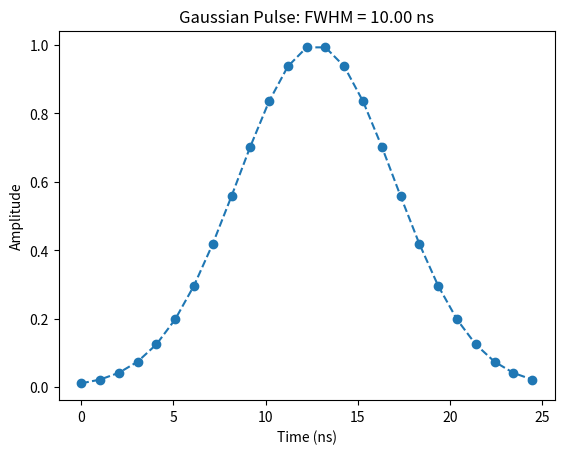
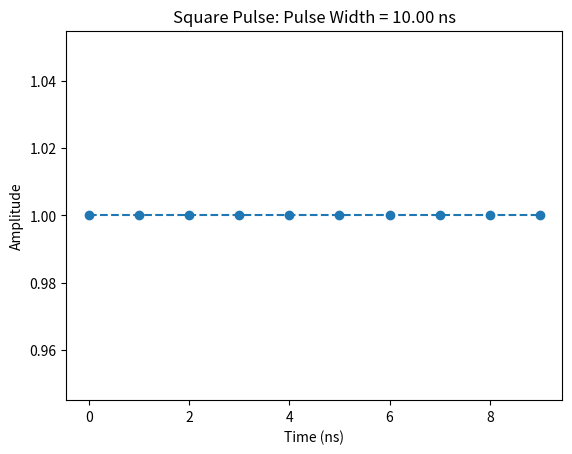
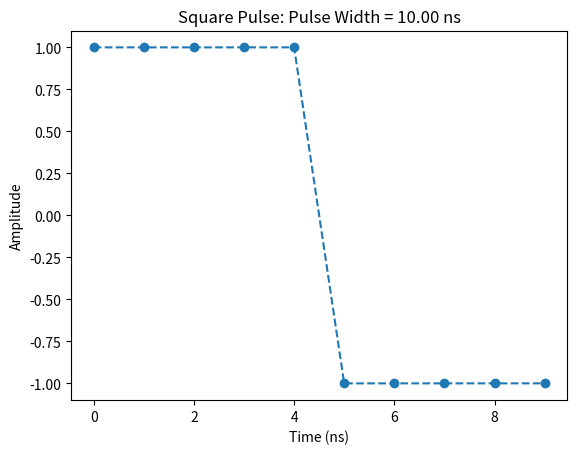
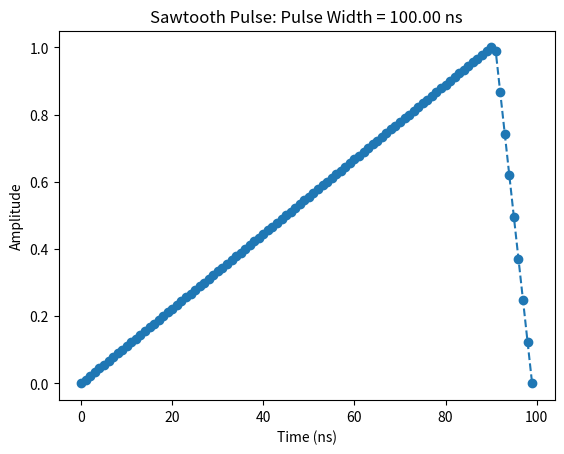
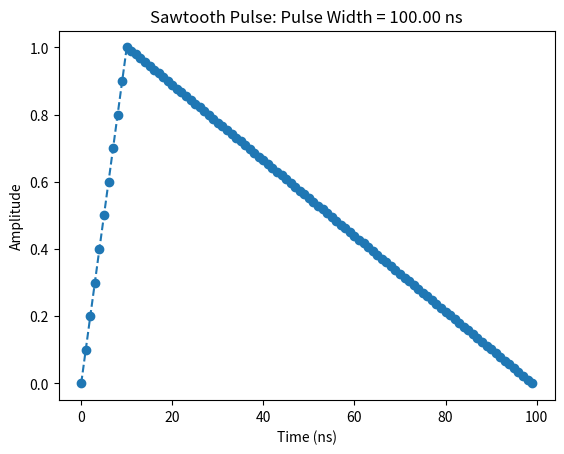
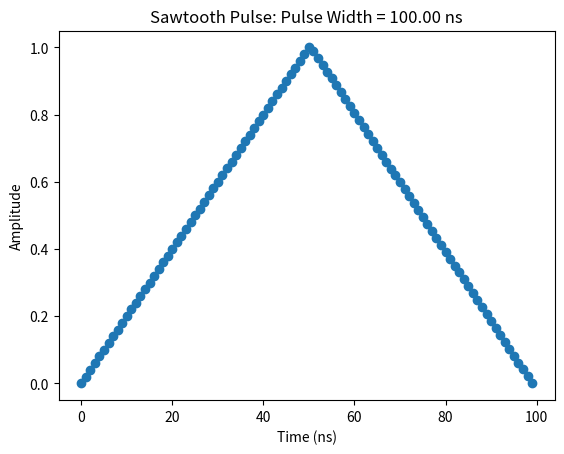
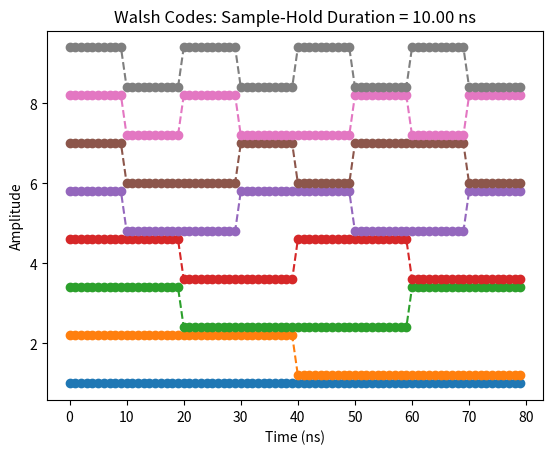

Write the Python code that produced these figures, in order.
import numpy as np
import matplotlib.pyplot as plt
from numpy.typing import NDArray


def gauss_pulse(FWHM: float, sample_rate: int = 1e9, 
                plot: bool = False):
    """
    Generate a Gaussian pulse waveform.

    Parameters
    ----------
    FWHM : float
        Full Width at Half Maximum (FWHM) of the Gaussian pulse in seconds.
    sample_rate : float, optional, default=1e9
        Sampling rate in samples per second (Hz). Determines the resolution of the pulse.
    plot : bool, optional, default=False
        If True, plot the Gaussian pulse automatically.

    Returns
    -------
    pulse_width : float
        Total duration of the generated pulse in seconds (6*STD).
    t : numpy.ndarray
        Array of time points in seconds corresponding to the pulse.
    sig : numpy.ndarray
        Array of normalized Gaussian pulse amplitudes (peak ~ 1).

    Notes
    -----
    - The standard deviation of the Gaussian is computed as STD = FWHM / sqrt(8 * ln(2)).
    - The pulse duration is taken as 6*STD to ensure the pulse decays near zero at the edges.
    - The total number of samples is rounded to the nearest integer.

    Example
    -------
    >>> pulse_width, t, pulse = gauss_pulse(FWHM=5e-9, sample_rate=int(1e9), plot=True)
    """
    STD = FWHM / np.sqrt(8 * np.log(2))
    pulse_width = 6 * STD

    tot_sample = int(round(sample_rate * pulse_width))
    t = np.linspace(0, pulse_width, tot_sample, endpoint=False)
    sig = np.exp(-(t - 0.5 * pulse_width) ** 2 / (2 * STD ** 2))

    if plot:
        plt.figure()
        plt.plot(t * 1e9, sig, marker='o', linestyle='--')
        plt.xlabel("Time (ns)")
        plt.ylabel("Amplitude")
        plt.title(f"Gaussian Pulse: FWHM = {FWHM * 1e9:.2f} ns")
        

    return pulse_width, t, sig


def square_pulse(PW: float, type: str, sample_rate: int = 1e9,
                plot: bool = False):
    """
    Generate a unipolar or bipolar square pulse waveform.

    Parameters
    ----------
    PW : float
        Pulse width in seconds.
    type : str
        Type of square pulse. Must be either "unipolar" or "bipolar".
        - "unipolar" → amplitude remains constant at +1.
        - "bipolar" → amplitude alternates between +1 and -1.
    sample_rate : float, optional, default=1e9
        Sampling rate in samples per second (Hz).
    plot : bool, optional, default=False
        If True, plot the generated pulse automatically.

    Returns
    -------
    t : numpy.ndarray
        Time array corresponding to the generated pulse in seconds.
    sig : numpy.ndarray
        Pulse amplitude array (either unipolar or bipolar).

    Notes
    -----
    - The total number of samples is computed as `sample_rate * PW`.
    - The "bipolar" mode produces a symmetric waveform with equal positive and negative halves.
    - Use high sample rates to generate sharper transitions.

    Example
    -------
    >>> t, sig = square_pulse(PW=10e-9, type="bipolar", sample_rate=int(1e9), plot=True)
    """

    tot_sample = int(round(sample_rate * PW))
    t = np.linspace(0, PW, tot_sample, endpoint=False)

    if type == "unipolar":
        sig = np.ones_like(t)
    if type == "bipolar":
        sig = np.zeros_like(t)
        sig[t < PW / 2] = 1
        sig[t >= PW / 2] = -1

    if plot:
        plt.figure()
        plt.plot(t * 1e9, sig, marker='o', linestyle='--')
        plt.xlabel("Time (ns)")
        plt.ylabel("Amplitude")
        plt.title(f"Square Pulse: Pulse Width = {PW * 1e9:.2f} ns")
        

    return t, sig


def sawtooth_pulse(PW: float, alpha: float, sample_rate: int = 1e9, 
                   plot: bool = False):
    """
    Generate a sawtooth or reverse-sawtooth pulse waveform.

    Parameters
    ----------
    PW : float
        Pulse width in seconds.
    alpha : float
        Fraction of the period at which the waveform peaks (0 < alpha < 1).
        - alpha > 0.5 → normal sawtooth
        - alpha < 0.5 → reverse sawtooth
    sample_rate : float, optional, default=1e9
        Sampling rate in samples per second (Hz).
    plot : bool, optional, default=False
        If True, plot the waveform automatically.

    Returns
    -------
    t : numpy.ndarray
        Time array corresponding to the pulse in seconds.
    sig : numpy.ndarray
        Sawtooth waveform amplitudes (normalized between 0 and 1).

    Notes
    -----
    - The waveform is piecewise linear:
        - 0 → α·PW : linearly increasing segment
        - α·PW → PW : linearly decreasing segment
    - When α > 1, the function exits and prompts a correction message.

    Example
    -------
    >>> t, sig = sawtooth_pulse(PW=10e-9, alpha=0.3, sample_rate=int(1e9), plot=True)
    """

    tot_sample = int(round(sample_rate * PW))
    t = np.linspace(0, PW, tot_sample, endpoint=False)

    sig = np.zeros_like(t)

    if alpha > 1:
        print("0 < alpha < 1. alpha > 0.5 -> sawtooth wave. alpha < 0.5 -> reverse sawtooth.")
        exit()

    idx = t <= alpha * PW  # alpha*t is the distance between start and peak points
    sig[idx] = np.linspace(0, 1, len(t[idx]))

    idx = t > alpha * PW
    sig[idx] = np.flip(np.linspace(0, 1-(1/len(t)), len(t[idx])))

    if plot:
        plt.figure()
        plt.plot(t * 1e9, sig, marker='o', linestyle='--')
        plt.xlabel("Time (ns)")
        plt.ylabel("Amplitude")
        plt.title(f"Sawtooth Pulse: Pulse Width = {PW * 1e9:.2f} ns")
        

    return t, sig


def walsh_code(SH_duration: float,
               N: int, sample_rate: int = 1e9, unipolar: bool = True, plot: bool = False) -> NDArray[np.int8]:
    from scipy.linalg import hadamard

    """
    Generate Walsh codes (Hadamard matrix rows sorted by sequency).

    Parameters
    ----------
    SH_duration : float
        Duration of one sample-hold interval (in seconds).
    N : int
        Number of Walsh codes (rows of the Hadamard matrix). Must be a power of two.
        If not, it is automatically rounded up to the nearest power of two.
    sample_rate : float, optional, default=1e9
        Sampling rate in samples per second (Hz).
    unipolar : bool, optional, default=True
        If True, convert bipolar (+1/-1) Walsh codes to unipolar (1/0).
    plot : bool, optional, default=False
        If True, plot the generated Walsh codes.

    Returns
    -------
    t : numpy.ndarray
        Time array corresponding to the Walsh code signals in seconds.
    W : numpy.ndarray
        Matrix containing the Walsh code waveforms (each row = one code).

    Notes
    -----
    - The Walsh matrix is derived from the Hadamard matrix with rows sorted by sequency.
    - Sequency is the number of zero crossings (sign changes) per row.
    - Codes are repeated over time using the specified `SH_duration`.
    - When `unipolar=True`, mapping is performed as +1→1, -1→0.

    Example
    -------
    >>> t, W = walsh_code(SH_duration=5e-9, N=8, sample_rate=int(1e9), unipolar=True, plot=True)
    """
    if not N % 2 == 0:
        N = 2 ** np.ceil(np.log2(N))
        print(f"The number of bits: {N}")

    H = hadamard(N)

    # Compute sequency = number of sign changes across each row
    # (count positions where consecutive elements differ)
    diffs = (H[:, 1:] != H[:, :-1])
    sequency = diffs.sum(axis=1)

    order = np.argsort(sequency, kind="stable")
    W = H[order]

    if unipolar:
        # Map -1 -> {0} (common mapping for binary codes)
        W = ((W + 1) // 2).astype(np.int8)

    # Digital to analog
    W = np.repeat(W, repeats=int(SH_duration * sample_rate), axis=1)

    t = np.linspace(0, SH_duration * N, W.shape[1], endpoint=False)

    if plot:
        plt.figure()
        for i, sig in enumerate(W):
            plt.plot(t * 1e9, sig + i * 1.2, marker='o', linestyle='--')
        plt.xlabel("Time (ns)")
        plt.ylabel("Amplitude")
        plt.title(f"Walsh Codes: Sample-Hold Duration = {SH_duration * 1e9:.2f} ns")
        

    return t, W


if __name__ == "__main__":

    pw, t, pulse = gauss_pulse(FWHM=10e-9, sample_rate=int(1e9), plot=True)
    print(f"Number of samples: {len(pulse)}")

    t, pulse = square_pulse(PW=10e-9, type="unipolar", sample_rate=int(1e9), plot=True)
    print(f"Number of samples: {len(pulse)}")

    t, pulse = square_pulse(PW=10e-9, type="bipolar", sample_rate=int(1e9), plot=True)
    print(f"Number of samples: {len(pulse)}")

    t, pulse = sawtooth_pulse(PW=100e-9, alpha=0.9, sample_rate=int(1e9), plot=True)
    print(f"Number of samples: {len(pulse)}")

    t, pulse = sawtooth_pulse(PW=100e-9, alpha=0.1, sample_rate=int(1e9), plot=True)
    print(f"Number of samples: {len(pulse)}")

    t, pulse = sawtooth_pulse(PW=100e-9, alpha=0.5, sample_rate=int(1e9), plot=True)
    print(f"Number of samples: {len(pulse)}")

    t, pulse = walsh_code(SH_duration=10e-09, N=7, sample_rate=int(1e9), plot=True)
    print(f"Number of samples: {pulse.shape[1]}")

    plt.show()
